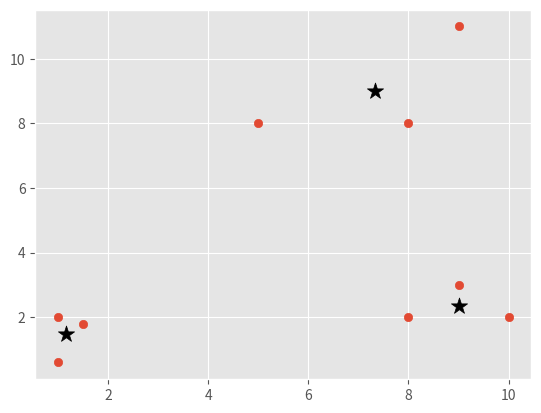

The matplotlib source for this figure:
import matplotlib.pyplot as plt
from matplotlib import style
import numpy as np

style.use('ggplot')

class Mean_Shift:
    def __init__(self, radius=4):       # radius is actually bandwidth.
        self.radius = radius
        
    def fit(self, data):
        centroids = {}

        # every point is a centroid on start with Mean shift 
        for i in range(len(data)):
            centroids[i] = data[i]

        while True:
            new_centroids = []
            for i in centroids:
                # feature sets in the bandwidth will be kept here
                in_bandwidth = []
                centroid = centroids[i]
                # cycle all the data, if a feature set is in the radius, add it
                for featureset in data:
                    if np.linalg.norm(featureset-centroid) < self.radius:
                        in_bandwidth.append(featureset)
                        
                new_centroid = np.average(in_bandwidth,axis=0)
                new_centroids.append(tuple(new_centroid))    # we convert this to a tuple, so we can create a set after

            # this is how we deal with convergence. After a while, many centroids will overlap
            # so we don't need duplicates, only the uniques
            uniques = sorted(list(set(new_centroids)))

            # update centroids now
            prev_centroids = dict(centroids)

            centroids = {}
            for i in range(len(uniques)):
                centroids[i] = np.array(uniques[i])

            optimized = True

            # if all new centroids are the same with the last ones, it means we've optimized them
            # else, break and continue with the new centroids...
            for i in centroids:
                if not np.array_equal(centroids[i], prev_centroids[i]):
                    optimized = False
                if not optimized:
                    break
                
            if optimized:
                break

        self.centroids = centroids
                
    def predict(self, data):
        pass


if __name__ == '__main__':
    
    colors = 10*['g','r','c','b','k']

    X = np.array([[1,2],
                  [1.5,1.8],
                  [5,8],
                  [8,8],
                  [1,0.6],
                  [9,11],
                  [8,2],
                  [10,2],
                  [9,3],])


    clf = Mean_Shift()
    clf.fit(X)

    centr = clf.centroids

    print(centr)
    
    plt.scatter(X[:,0], X[:,1])
    for c in centr: 
        plt.scatter(centr[c][0], centr[c][1], color='k', marker='*', s=150)
    plt.show()
    















    
